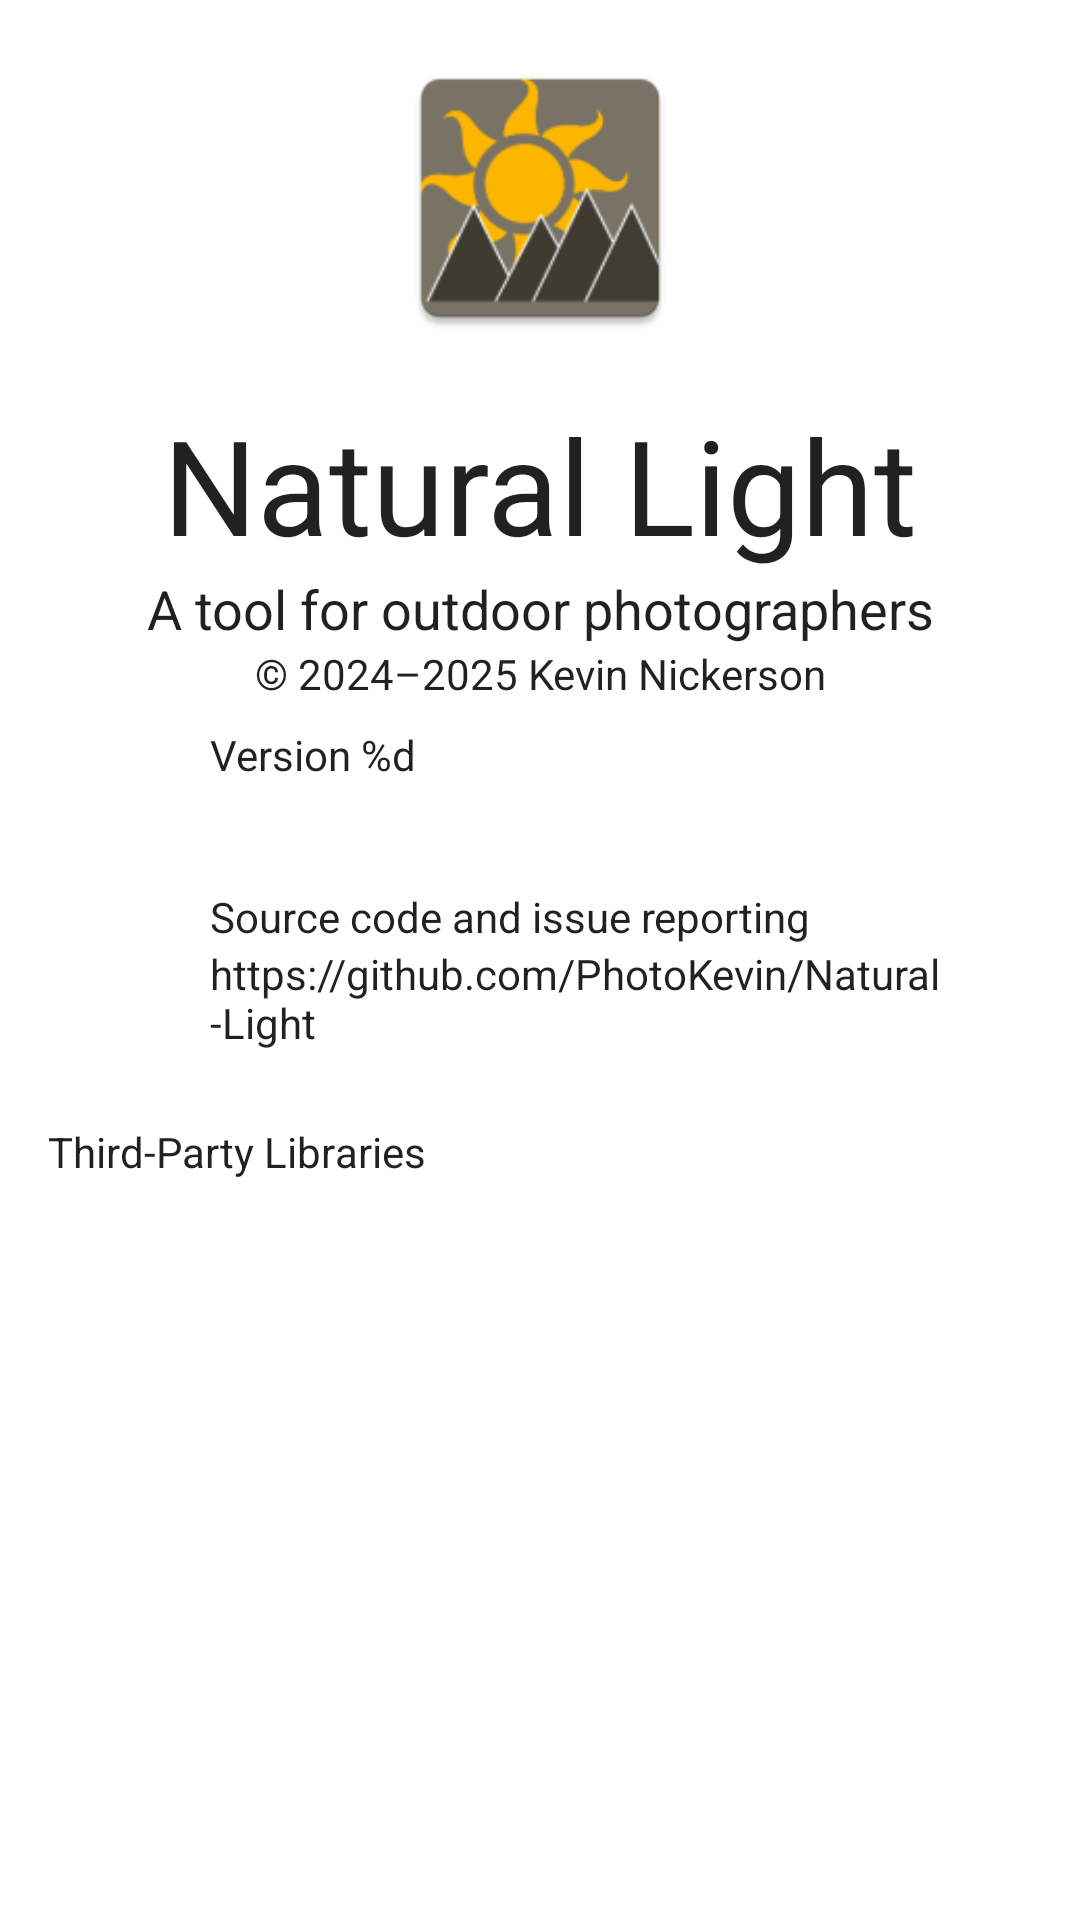

The Android layout XML behind this screen, and the referenced resources:
<!-- AndroidManifest.xml: application theme Theme.NaturalLight -->
<!-- res/layout/about_fragment.xml -->
<?xml version="1.0" encoding="utf-8"?>
<androidx.constraintlayout.widget.ConstraintLayout xmlns:android="http://schemas.android.com/apk/res/android"
xmlns:app="http://schemas.android.com/apk/res-auto"
xmlns:tools="http://schemas.android.com/tools"
android:layout_width="match_parent"
android:layout_height="match_parent"
android:layout_weight="100"
android:background="@android:color/white"
android:textAlignment="center"
android:weightSum="100">
    <androidx.core.widget.NestedScrollView
        android:layout_width="match_parent"
        android:layout_height="match_parent"
        tools:context=".settings.AboutFragment"
        >

        <LinearLayout
            android:layout_width="match_parent"
            android:layout_height="match_parent"
            android:gravity="top"
            android:orientation="vertical"
            android:weightSum="100"
            app:layout_constraintBottom_toBottomOf="parent"

            app:layout_constraintEnd_toEndOf="parent"
            app:layout_constraintStart_toStartOf="parent"
            app:layout_constraintTop_toTopOf="parent">

            <ImageView
                android:layout_width="100dp"
                android:layout_height="100dp"
                android:layout_gravity="center"
                android:layout_margin="16dp"
                android:contentDescription="@null"
                app:srcCompat="@mipmap/ic_launcher"
                tools:src="@mipmap/ic_launcher" />



            <com.google.android.material.textview.MaterialTextView
                android:id="@+id/appTitle"
                style="@style/ExLarge"
                android:layout_width="match_parent"
                android:layout_height="wrap_content"
                android:gravity="center"
                android:text="@string/appTitle" />

            <TextView
                android:id="@+id/appDescription"
                style="@android:style/TextAppearance.Medium"
                android:layout_width="match_parent"
                android:layout_height="wrap_content"
                android:gravity="center"
                android:text="@string/appDescription" />


            <TextView
                android:id="@+id/appCopyright"
                style="@android:style/TextAppearance.DeviceDefault"
                android:layout_width="match_parent"
                android:layout_height="wrap_content"
                android:gravity="center"
                android:text="@string/appCopyRight" />


            <LinearLayout
                android:id="@+id/versionLayout"
                android:layout_width="match_parent"
                android:layout_height="wrap_content"
                android:background="?attr/selectableItemBackground"
                android:clickable="true"
                android:focusable="true"
                android:gravity="center_vertical"
                android:paddingLeft="16dp"
                android:paddingTop="8dp"
                android:paddingRight="16dp"
                android:paddingBottom="8dp"
                >

                <ImageView
                    android:layout_width="24dp"
                    android:layout_height="24dp"
                    android:layout_gravity="center"
                    android:contentDescription="@null"
                    app:srcCompat="@drawable/ic_info"
                    />

                <LinearLayout
                    android:layout_width="match_parent"
                    android:layout_height="wrap_content"
                    android:orientation="vertical"
                    android:paddingStart="30dp"
                    android:paddingEnd="0dp"
                    >

                    <com.google.android.material.textview.MaterialTextView
                        android:id="@+id/version_number"
                        style="@android:style/TextAppearance.DeviceDefault"
                        android:layout_width="match_parent"
                        android:layout_height="wrap_content"
                        android:text="@string/version" />

                    <com.google.android.material.textview.MaterialTextView
                        android:id="@+id/version"
                        android:layout_width="match_parent"
                        android:layout_height="wrap_content"
                        style="@android:style/TextAppearance.DeviceDefault"
                        tools:text="1.2.3"
                        />
                </LinearLayout>
            </LinearLayout>


            <LinearLayout
                android:id="@+id/sourceCodeLayout"
                android:layout_width="match_parent"
                android:layout_height="wrap_content"
                android:background="?attr/selectableItemBackground"
                android:clickable="true"
                android:focusable="true"
                android:gravity="center_vertical"
                android:paddingLeft="16dp"
                android:paddingTop="8dp"
                android:paddingRight="16dp"
                android:paddingBottom="8dp"
                >

                <ImageView
                    android:layout_width="24dp"
                    android:layout_height="24dp"
                    android:layout_gravity="center"
                    android:contentDescription="@null"
                    app:srcCompat="@drawable/ic_info"
                    />

                <LinearLayout
                    android:layout_width="match_parent"
                    android:layout_height="wrap_content"
                    android:orientation="vertical"
                    android:paddingStart="30dp"
                    android:paddingEnd="0dp"
                    >

                    <com.google.android.material.textview.MaterialTextView
                        android:layout_width="match_parent"
                        android:layout_height="wrap_content"
                        android:text="@string/source_code"
                        style="@android:style/TextAppearance.DeviceDefault"

                        />

                    <com.google.android.material.textview.MaterialTextView
                        android:id="@+id/githubLink"
                        style="@android:style/TextAppearance.DeviceDefault"
                        android:layout_width="match_parent"
                        android:layout_height="wrap_content"
                        android:text="@string/app_source_url" />
                </LinearLayout>
            </LinearLayout>


            <com.google.android.material.textview.MaterialTextView
                android:layout_width="match_parent"
                android:layout_height="wrap_content"
                android:gravity="center_vertical"
                android:paddingHorizontal="16dp"
                android:paddingTop="16dp"
                android:paddingBottom="8dp"
                android:text="@string/about_libraries"
                style="@android:style/TextAppearance.DeviceDefault"
                />

            <androidx.recyclerview.widget.RecyclerView
                android:id="@+id/librariesList"
                android:layout_width="match_parent"
                android:layout_height="wrap_content"
                />


        </LinearLayout>
    </androidx.core.widget.NestedScrollView>
</androidx.constraintlayout.widget.ConstraintLayout>
<!-- resources referenced by this layout -->
<resources>
  <!-- mipmap ic_launcher: webp bitmap (mipmap-hdpi, 2724 bytes) -->
  <string name="about_libraries">Third-Party Libraries</string>
  <string name="appCopyRight">© 2024–2025 Kevin Nickerson</string>
  <string name="appDescription">A tool for outdoor photographers</string>
  <string name="appTitle">Natural Light</string>
  <string name="app_source_url">https://github.com/PhotoKevin/Natural-Light</string>
  <string name="source_code">Source code and issue reporting</string>
  <string name="version">Version %d</string>
  <style name="ExLarge" parent="TextAppearance.AppCompat.Large">
          <item name="android:textSize">44sp</item>
      </style>
  <style name="Theme.NaturalLight" parent="Theme.MaterialComponents.DayNight.DarkActionBar">
          
          <item name="colorPrimary">@color/primaryColor</item>
          <item name="colorPrimaryVariant">@color/primaryLightColor</item>
          <item name="colorOnPrimary">@color/primaryTextColor</item>
          
          <item name="colorSecondary">@color/secondaryColor</item>
          <item name="colorSecondaryVariant">@color/secondaryLightColor</item>
          <item name="colorOnSecondary">@color/secondaryTextColor</item>
          
          <item name="android:statusBarColor">?attr/colorPrimaryVariant</item>
          
      </style>
  <color name="primaryColor">#7a7467</color>
  <color name="primaryLightColor">#a9a395</color>
  <color name="primaryTextColor">#000000</color>
  <color name="secondaryColor">#966914</color>
  <color name="secondaryLightColor">#ca9744</color>
  <color name="secondaryTextColor">#ffffff</color>
</resources>
